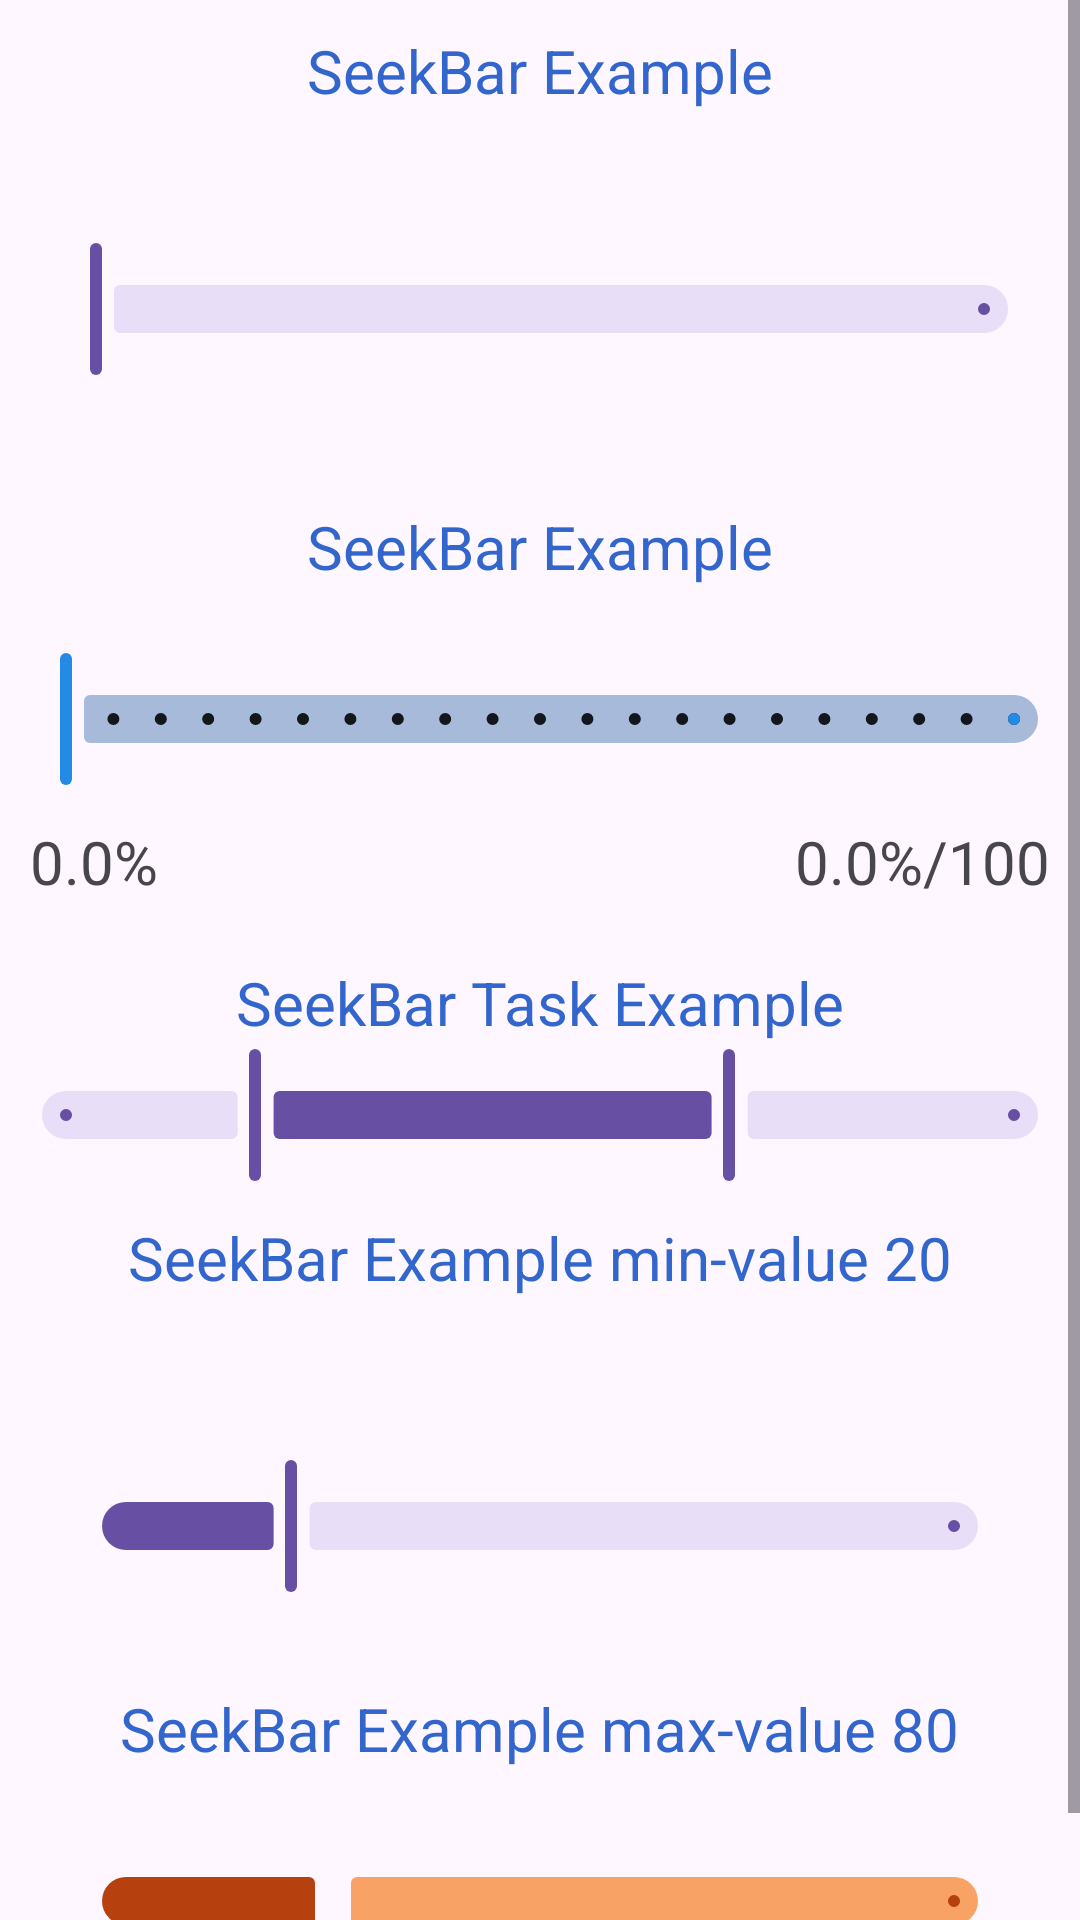

The Android layout XML behind this screen, and the referenced resources:
<!-- AndroidManifest.xml: application theme Theme.AskQuestionPoll -->
<!-- res/layout/activity_seek_bar.xml -->
<?xml version="1.0" encoding="utf-8"?>
<ScrollView xmlns:android="http://schemas.android.com/apk/res/android"
    xmlns:app="http://schemas.android.com/apk/res-auto"
    xmlns:tools="http://schemas.android.com/tools"
    android:layout_width="match_parent"
    android:layout_height="match_parent"
    android:layout_marginTop="10dp"
    tools:context=".seekBarActivity">

    <LinearLayout
        android:layout_width="match_parent"
        android:layout_height="match_parent"
        android:gravity="center_horizontal"
        android:orientation="vertical">

        <com.google.android.material.textview.MaterialTextView
            android:layout_width="wrap_content"
            android:layout_height="wrap_content"
            android:layout_marginTop="10dp"
            android:text="SeekBar Example"
            android:textColor="@color/blue"
            android:textSize="20sp" />

        <com.google.android.material.slider.Slider
            android:id="@+id/slide1"
            android:layout_width="match_parent"

            android:layout_height="wrap_content"
            android:layout_margin="10dp"
            android:valueFrom="0"
            android:valueTo="100"
            android:labelFor="@id/slide1"
            app:labelBehavior="withinBounds" />

        <com.google.android.material.textview.MaterialTextView
            android:id="@+id/txt1"
            android:layout_width="wrap_content"
            android:layout_height="wrap_content"
            android:text=""
            android:textColor="@color/blue"
            android:textSize="16sp" />

        <com.google.android.material.textview.MaterialTextView
            android:layout_width="wrap_content"
            android:layout_height="wrap_content"
            android:layout_marginTop="10dp"
            android:text="SeekBar Example"
            android:textColor="@color/blue"
            android:textSize="20sp" />

        <com.google.android.material.slider.Slider
            android:id="@+id/seekbar2"
            android:layout_width="match_parent"
            android:layout_height="wrap_content"
            android:layout_marginTop="20dp"
            android:stepSize="5"
            android:value="0"
            android:valueFrom="0"
            android:valueTo="100"
            app:thumbColor="#238ae6"
            app:tickColor="#13161d"
            app:trackColorActive="#238ae6"
            app:trackColorInactive="#a7bada" />

        <FrameLayout
            android:layout_width="match_parent"
            android:layout_height="wrap_content">

            <TextView
                android:id="@+id/txt2"
                android:layout_width="wrap_content"
                android:layout_height="wrap_content"
                android:layout_gravity="start"
                android:layout_margin="10dp"
                android:layout_marginBottom="10dp"
                android:gravity="start"
                android:text="0.0%"
                android:textSize="20sp" />

            <TextView
                android:id="@+id/txt3"
                android:layout_width="wrap_content"
                android:layout_height="wrap_content"
                android:layout_gravity="end"
                android:layout_margin="10dp"
                android:layout_marginBottom="10dp"
                android:gravity="end"
                android:text="0.0%/100"
                android:textSize="20sp" />
        </FrameLayout>
        <com.google.android.material.textview.MaterialTextView
            android:layout_width="wrap_content"
            android:layout_height="wrap_content"
            android:layout_marginTop="10dp"
            android:text="SeekBar Task Example"
            android:textColor="@color/blue"
            android:textSize="20sp" />

        <com.google.android.material.slider.RangeSlider
            android:id="@+id/seekbar3"
            android:layout_width="match_parent"
            android:layout_height="wrap_content"
            android:valueFrom="0"
            android:valueTo="100"
            app:values="@array/rangeofslider" />
        <com.google.android.material.textview.MaterialTextView
            android:layout_width="wrap_content"
            android:layout_height="wrap_content"
            android:layout_marginTop="10dp"
            android:text="SeekBar Example min-value 20"
            android:textColor="@color/blue"
            android:textSize="20sp" />
        <com.google.android.material.slider.Slider
            android:id="@+id/seekbar4"
            android:layout_width="match_parent"
            android:layout_height="wrap_content"
            android:layout_margin="20dp"
            android:valueFrom="0"
            android:value="20"
            android:valueTo="100"
            app:labelBehavior="withinBounds" />
        <com.google.android.material.textview.MaterialTextView
            android:layout_width="wrap_content"
            android:layout_height="wrap_content"
            android:layout_marginTop="10dp"
            android:text="SeekBar Example max-value 80"
            android:textColor="@color/blue"
            android:textSize="20sp" />
        <com.google.android.material.slider.Slider
            android:id="@+id/seekbar5"
            android:layout_width="match_parent"
            android:layout_height="wrap_content"
            android:layout_margin="20dp"
            android:valueFrom="0"
            android:value="20"
            android:valueTo="80"
            android:thumb="@null"
            app:thumbColor="@android:color/transparent"
            app:tickColor="#B7410E"
            app:trackColorActive="#B7410E"
            app:trackColorInactive="#f8a266"
            />

    </LinearLayout>

</ScrollView>
<!-- resources referenced by this layout -->
<resources>
  <array name="rangeofslider">
          <item>20</item>
          <item>70</item>
      </array>
  <color name="blue">#3366CC</color>
  <style name="Theme.AskQuestionPoll" parent="Base.Theme.AskQuestionPoll">
      </style>
  <style name="Base.Theme.AskQuestionPoll" parent="Theme.Material3.Light">
          <item name="bottomSheetDialogTheme">@style/AppBottomSheetDialogTheme</item>
  
          
          
      </style>
  <style name="AppBottomSheetDialogTheme" parent="Theme.Design.Light.BottomSheetDialog">
          <item name="bottomSheetStyle">@style/AppModalStyle</item>
      </style>
  <style name="AppModalStyle" parent="Widget.Design.BottomSheet.Modal">
          <item name="android:background">@drawable/bottomsheetshape</item>
      </style>
  <!-- drawable bottomsheetshape (drawable) -->
  <?xml version="1.0" encoding="utf-8"?>
  <selector xmlns:android="http://schemas.android.com/apk/res/android">
  
      <item>
          <shape>
              <solid android:color="@color/cyan"/>
              <corners android:topRightRadius="30dp" android:topLeftRadius="30dp"/>
          </shape>
      </item>
  </selector>
  <color name="cyan">#2EFFE8</color>
</resources>
